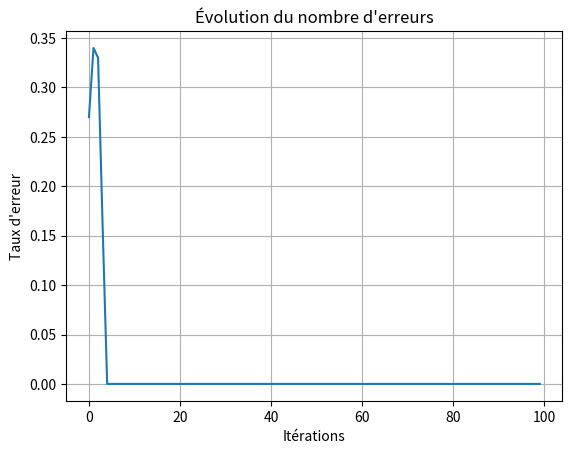

Source code (Python):
import numpy as np
import matplotlib.pyplot as plt

def generer_donnees(n_points):
    X = np.random.rand(n_points, 2)
    t = np.array([1 if (2 * x[0] + x[1] - 1 > 0) else -1 for x in X])
    return X, t

class Neurone:
    def __init__(self, alpha=0.01):
        self.biais = 0.5
        self.poids = np.random.uniform(-1, 1, 2)
        self.alpha = alpha

    def fonction_seuil(self, x):
        somme = np.dot(self.poids, x) + self.biais
        return 1 if somme > 0 else -1

    def mise_a_jour(self, x, t):
        y = self.fonction_seuil(x)
        erreur = t - y
        self.biais += self.alpha * erreur * 1
        self.poids += self.alpha * erreur * x
        return int(y != t)

def entrainer(neurone, X, t, iterations=100):
    erreurs_par_epoch = []
    for _ in range(iterations):
        erreurs = 0
        for xi, ti in zip(X, t):
            erreurs += neurone.mise_a_jour(xi, ti)
        erreurs_par_epoch.append(erreurs / len(X))
    return erreurs_par_epoch

def tracer_erreurs(erreurs):
    plt.plot(erreurs)
    plt.xlabel("Itérations")
    plt.ylabel("Taux d'erreur")
    plt.title("Évolution du nombre d'erreurs")
    plt.grid(True)
    plt.show()

def experimenter(n_train=100, n_test=50, alpha=0.01):
    X_train, t_train = generer_donnees(n_train)
    X_test, t_test = generer_donnees(n_test)
    neurone = Neurone(alpha)
    erreurs = entrainer(neurone, X_train, t_train)
    erreurs_test = sum(neurone.fonction_seuil(x) != t for x, t in zip(X_test, t_test))
    taux_erreur_test = erreurs_test / len(X_test)
    print(f"Taux d'erreur sur l'ensemble de test : {taux_erreur_test:.2f}")
    tracer_erreurs(erreurs)

experimenter()
